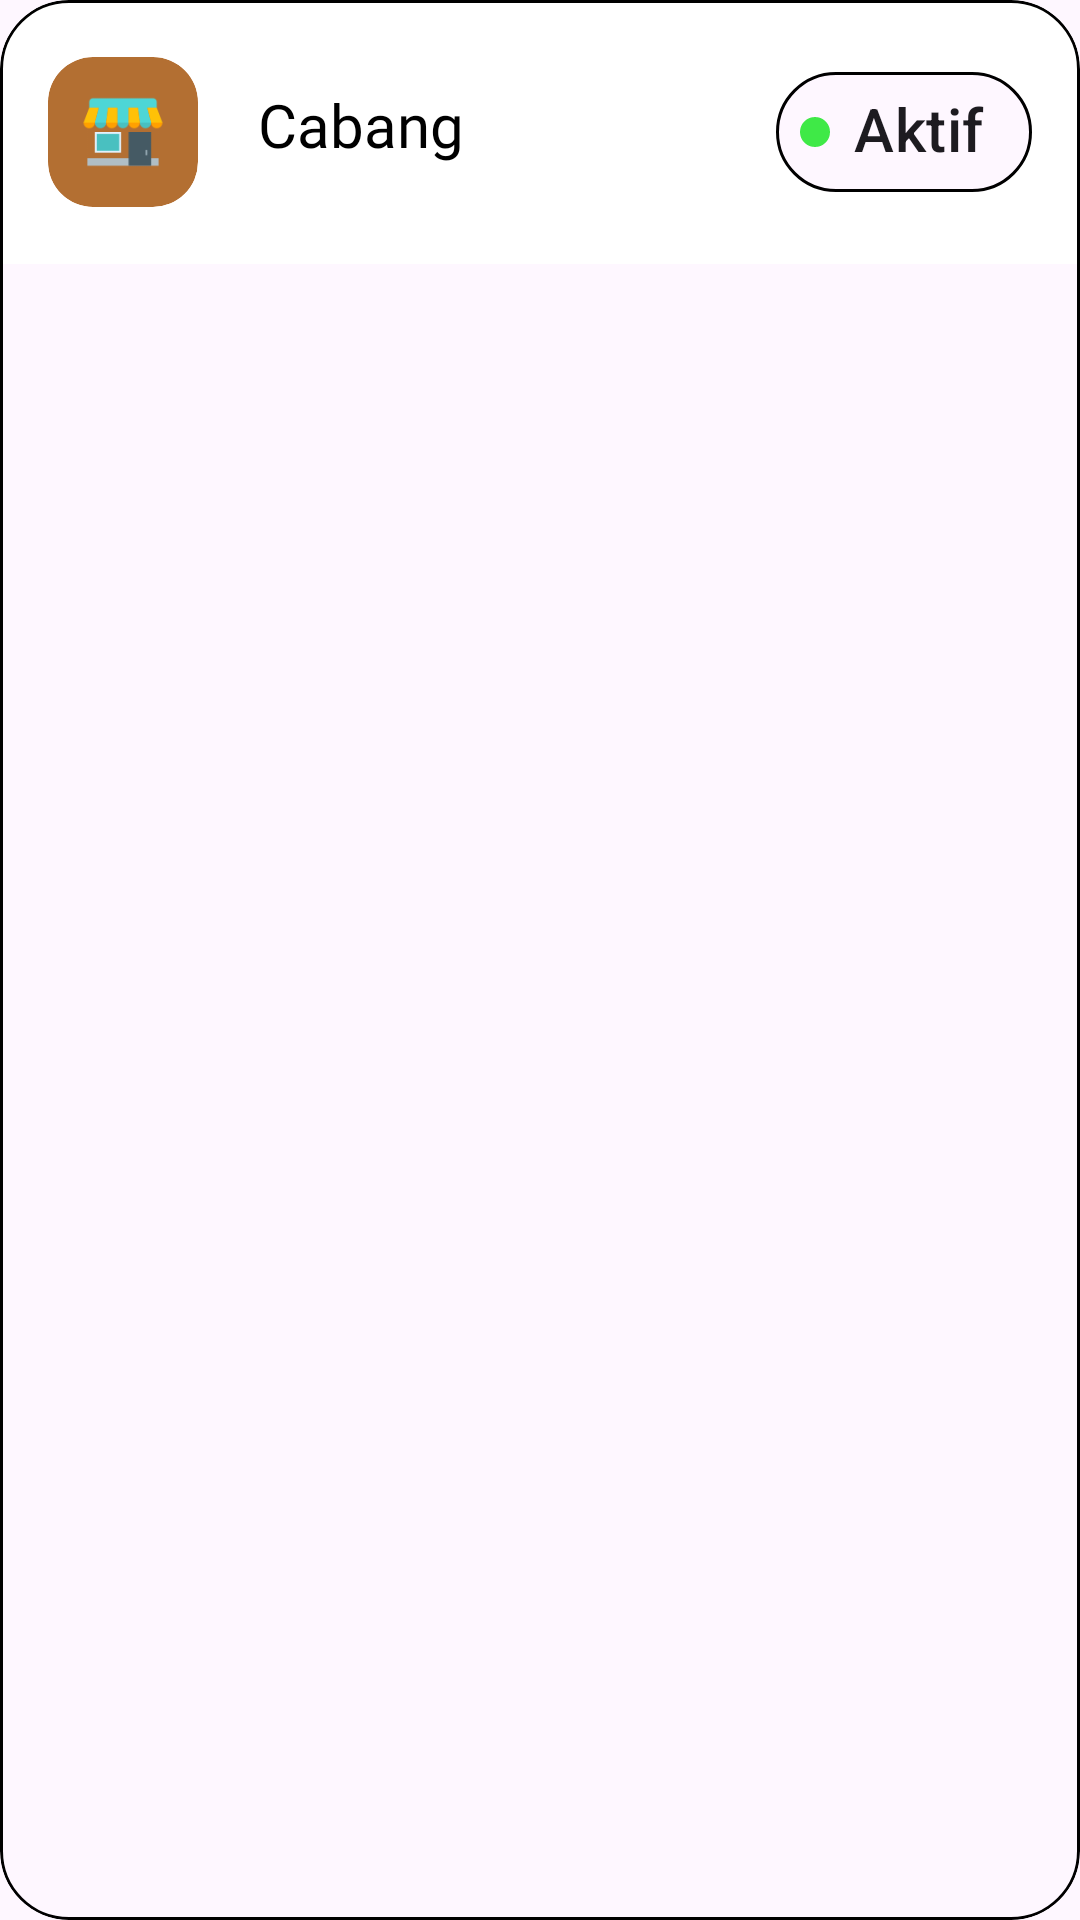

Android layout source for this screen:
<!-- AndroidManifest.xml: application theme Theme.ProjekPenjualanHilmi -->
<!-- res/layout/layout_item_cabang.xml -->
<?xml version="1.0" encoding="utf-8"?>
<com.google.android.material.card.MaterialCardView xmlns:android="http://schemas.android.com/apk/res/android"
    android:layout_width="match_parent"
    android:layout_height="wrap_content"
    xmlns:app="http://schemas.android.com/apk/res-auto"
    xmlns:tools="http://schemas.android.com/tools"
    android:layout_marginStart="30dp"
    app:cardCornerRadius="23dp"
    app:strokeColor="@color/black"
    android:layout_marginEnd="30dp"
    android:layout_marginVertical="6dp">

    <androidx.constraintlayout.widget.ConstraintLayout
        android:layout_width="match_parent"
        android:layout_height="wrap_content"
        android:background="@color/background"
        android:padding="16dp">

        <com.google.android.material.card.MaterialCardView
            android:layout_width="50dp"
            app:layout_constraintStart_toStartOf="parent"
            android:id="@+id/logoitemkategori"
            android:layout_height="50dp"
            app:cardCornerRadius="15dp"
            app:layout_constraintTop_toTopOf="parent"
            app:layout_constraintBottom_toBottomOf="parent"
            app:strokeWidth="0dp"
            android:backgroundTint="#b36f32">

            <ImageView
                android:layout_width="30dp"
                android:layout_height="30dp"
                android:layout_gravity="center"
                android:background="@drawable/img_5"/>

        </com.google.android.material.card.MaterialCardView>

        <TextView

            android:layout_width="wrap_content"
            android:layout_height="wrap_content"
            android:text="Cabang"
            android:id="@+id/tvItemKategori"
            android:fontFamily="@font/alata"
            app:layout_constraintTop_toTopOf="parent"
            app:layout_constraintBottom_toBottomOf="parent"
            app:layout_constraintStart_toEndOf="@id/logoitemkategori"
            android:textSize="20sp"
            android:layout_marginBottom="5dp"
            android:layout_marginStart="20dp"
            android:textColor="@color/black"/>

        <com.google.android.material.chip.Chip
            android:id="@+id/chipAktif"
            android:layout_width="wrap_content"
            android:layout_height="56dp"
            android:text="Aktif"
            app:layout_constraintTop_toTopOf="parent"
            app:layout_constraintBottom_toBottomOf="parent"
            app:layout_constraintEnd_toEndOf="parent"
            android:textSize="20sp"

            app:chipIcon="@drawable/lingkaran_online"
            app:chipIconSize="10dp"

            app:chipStrokeWidth="1dp"
            app:chipStrokeColor="@color/black"

            app:chipCornerRadius="23dp"/>

    </androidx.constraintlayout.widget.ConstraintLayout>

</com.google.android.material.card.MaterialCardView>
<!-- resources referenced by this layout -->
<resources>
  <color name="background">#FFFFFFFF</color>
  <color name="black">#FF000000</color>
  <!-- drawable img_5: png bitmap (drawable, 1796 bytes) -->
  <!-- drawable lingkaran_online (drawable) -->
  <?xml version="1.0" encoding="utf-8"?>
  <shape xmlns:android="http://schemas.android.com/apk/res/android"
      android:shape="oval">
  
      <solid android:color="#3FE947" /> <size
      android:width="100dp"
      android:height="100dp" />
  </shape>
  <style name="Theme.ProjekPenjualanHilmi" parent="Base.Theme.ProjekPenjualanHilmi" />
  <style name="Base.Theme.ProjekPenjualanHilmi" parent="Theme.Material3.Light.NoActionBar">
          
          
      </style>
</resources>
